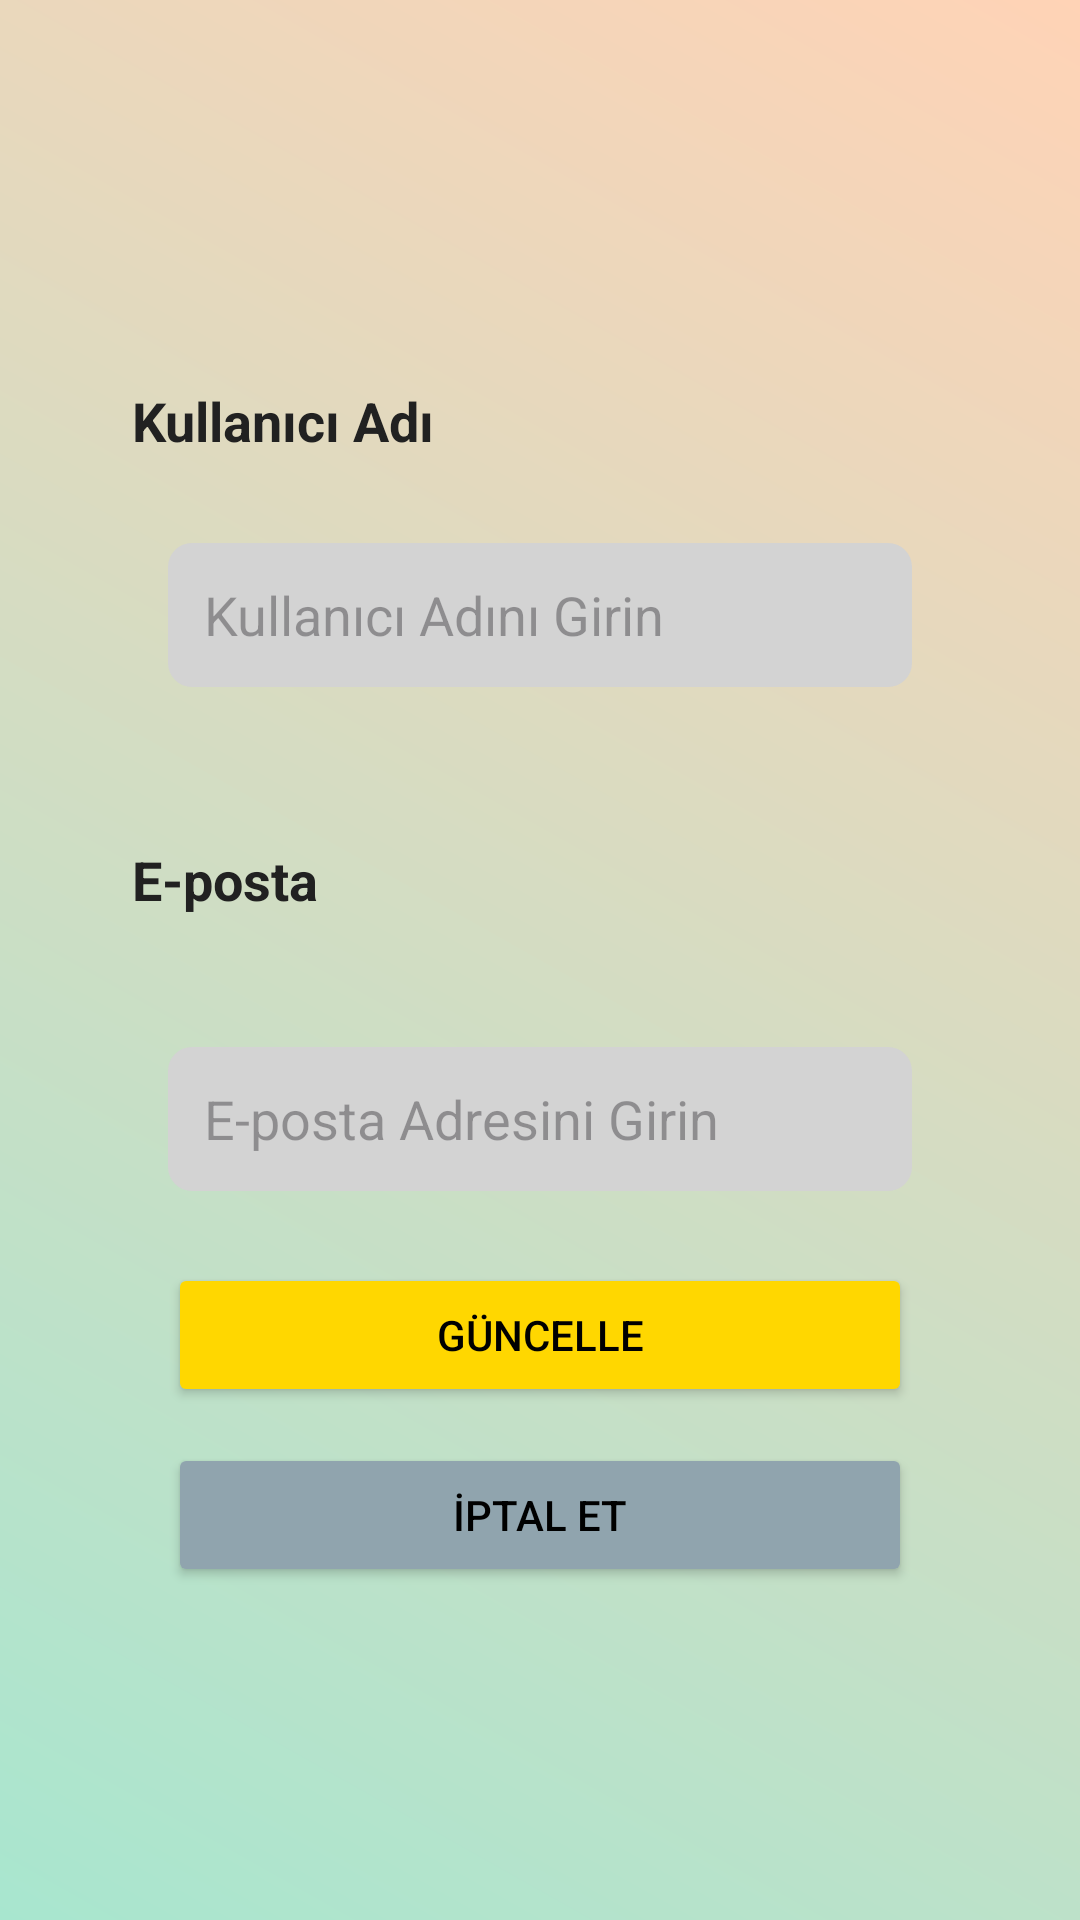

Layout XML and referenced resources for this Android screen:
<!-- AndroidManifest.xml: application theme Theme.Palletmart -->
<!-- res/layout/fragment_user_update.xml -->
<?xml version="1.0" encoding="utf-8"?>
<androidx.constraintlayout.widget.ConstraintLayout xmlns:android="http://schemas.android.com/apk/res/android"
    xmlns:tools="http://schemas.android.com/tools"
    android:layout_width="match_parent"
    android:layout_height="match_parent"
    xmlns:app="http://schemas.android.com/apk/res-auto"
    android:padding="24dp"
    android:background="@drawable/background"
    tools:context=".adminpanel.kullaniciyonetim.UserUpdate">

    <TextView
        android:id="@+id/textView2"
        android:layout_width="119dp"
        android:layout_height="33dp"
        android:layout_marginStart="20dp"
        android:layout_marginTop="104dp"
        android:text="Kullanıcı Adı"
        android:textColor="#212121"
        android:textSize="18sp"
        android:textStyle="bold"
        app:layout_constraintStart_toStartOf="parent"
        app:layout_constraintTop_toTopOf="parent" />

    <EditText
        android:id="@+id/userNameEditText"
        android:layout_width="0dp"
        android:layout_height="48dp"
        android:layout_marginHorizontal="32dp"
        android:layout_marginTop="20dp"
        android:background="@drawable/edittext_background"
        android:hint="Kullanıcı Adını Girin"
        android:paddingStart="12dp"
        android:paddingEnd="12dp"
        android:textColor="#212121"
        app:layout_constraintEnd_toEndOf="parent"
        app:layout_constraintStart_toStartOf="parent"
        app:layout_constraintTop_toBottomOf="@+id/textView2" />

    <TextView
        android:id="@+id/userEmailLabel"
        android:layout_width="88dp"
        android:layout_height="32dp"
        android:layout_marginStart="20dp"
        android:layout_marginTop="52dp"
        android:text="E-posta"
        android:textColor="#212121"
        android:textSize="18sp"
        android:textStyle="bold"
        app:layout_constraintStart_toStartOf="parent"
        app:layout_constraintTop_toBottomOf="@id/userNameEditText" />

    <EditText
        android:id="@+id/userEmailEditText"
        android:layout_width="0dp"
        android:layout_height="48dp"
        android:layout_marginHorizontal="32dp"
        android:layout_marginTop="36dp"
        android:background="@drawable/edittext_background"
        android:hint="E-posta Adresini Girin"
        android:paddingStart="12dp"
        android:paddingEnd="12dp"
        android:textColor="#212121"
        app:layout_constraintEnd_toEndOf="parent"
        app:layout_constraintStart_toStartOf="parent"
        app:layout_constraintTop_toBottomOf="@id/userEmailLabel" />

    <TextView
        android:id="@+id/errorMessage"
        android:layout_width="wrap_content"
        android:layout_height="wrap_content"
        android:text="Geçersiz e-posta formatı."
        android:textColor="#E53946"
        android:textSize="14sp"
        android:visibility="gone"
        app:layout_constraintTop_toBottomOf="@id/userEmailEditText"
        app:layout_constraintStart_toStartOf="parent"
        app:layout_constraintEnd_toEndOf="parent"
        android:layout_marginTop="8dp"/>

    
    <Button
        android:id="@+id/updateButton"
        android:layout_width="0dp"
        android:layout_height="48dp"
        android:text="Güncelle"
        android:backgroundTint="#FFD700"
        android:textColor="#000000"
        app:layout_constraintTop_toBottomOf="@id/errorMessage"
        app:layout_constraintStart_toStartOf="parent"
        app:layout_constraintEnd_toEndOf="parent"
        android:layout_marginTop="24dp"
        android:layout_marginHorizontal="32dp"
        app:cornerRadius="8dp"/>

    
    <Button
        android:id="@+id/cancelButton"
        android:layout_width="0dp"
        android:layout_height="48dp"
        android:text="İptal Et"
        android:backgroundTint="#90A4AE"
        android:textColor="#000000"
        app:layout_constraintTop_toBottomOf="@id/updateButton"
        app:layout_constraintStart_toStartOf="parent"
        app:layout_constraintEnd_toEndOf="parent"
        android:layout_marginTop="12dp"
        android:layout_marginHorizontal="32dp"
        app:cornerRadius="8dp"/>

</androidx.constraintlayout.widget.ConstraintLayout>
<!-- resources referenced by this layout -->
<resources>
  <!-- drawable background (drawable) -->
  <?xml version="1.0" encoding="utf-8"?>
  <layer-list xmlns:android="http://schemas.android.com/apk/res/android">
      <item>
          <shape android:shape="rectangle">
              <gradient
                  android:startColor="#A8E6CF"
                  android:endColor="#FFD3B6"
                  android:angle="45"/>
          </shape>
      </item>
  </layer-list>
  <!-- drawable edittext_background (drawable) -->
  <?xml version="1.0" encoding="utf-8"?>
  <shape xmlns:android="http://schemas.android.com/apk/res/android">
      <solid android:color="@color/gri"/>
      <corners android:radius="8dp"/>
      <padding
          android:left="10dp"
          android:top="10dp"
          android:right="10dp"
          android:bottom="10dp"/>
  </shape>
  <style name="Theme.Palletmart" parent="Base.Theme.Palletmart" />
  <color name="gri">#D3D3D3</color>
  <style name="Base.Theme.Palletmart" parent="Theme.Material3.DayNight.NoActionBar">
          
          
      </style>
</resources>
